Image classification data set "Database-for-Traffic-Light-Classification" (Tiago13Silva/Database-for-Traffic-Light-Classification on GitHub). Class labels (3): green light, red light, yellow light.

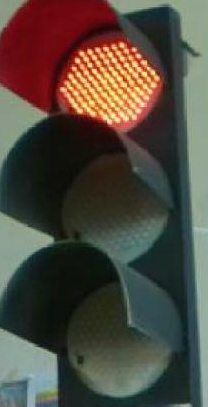
Label: red light

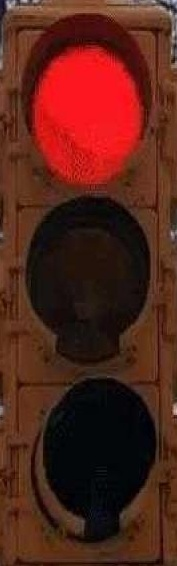
Label: red light

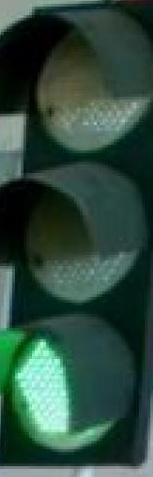
Label: green light

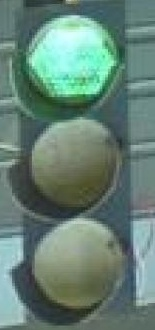
Label: green light

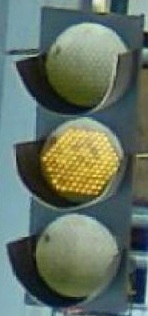
Label: yellow light

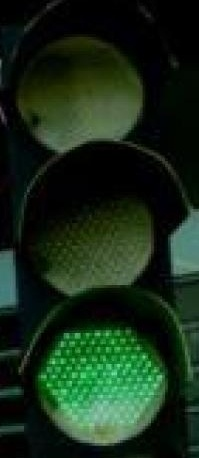
Label: green light
